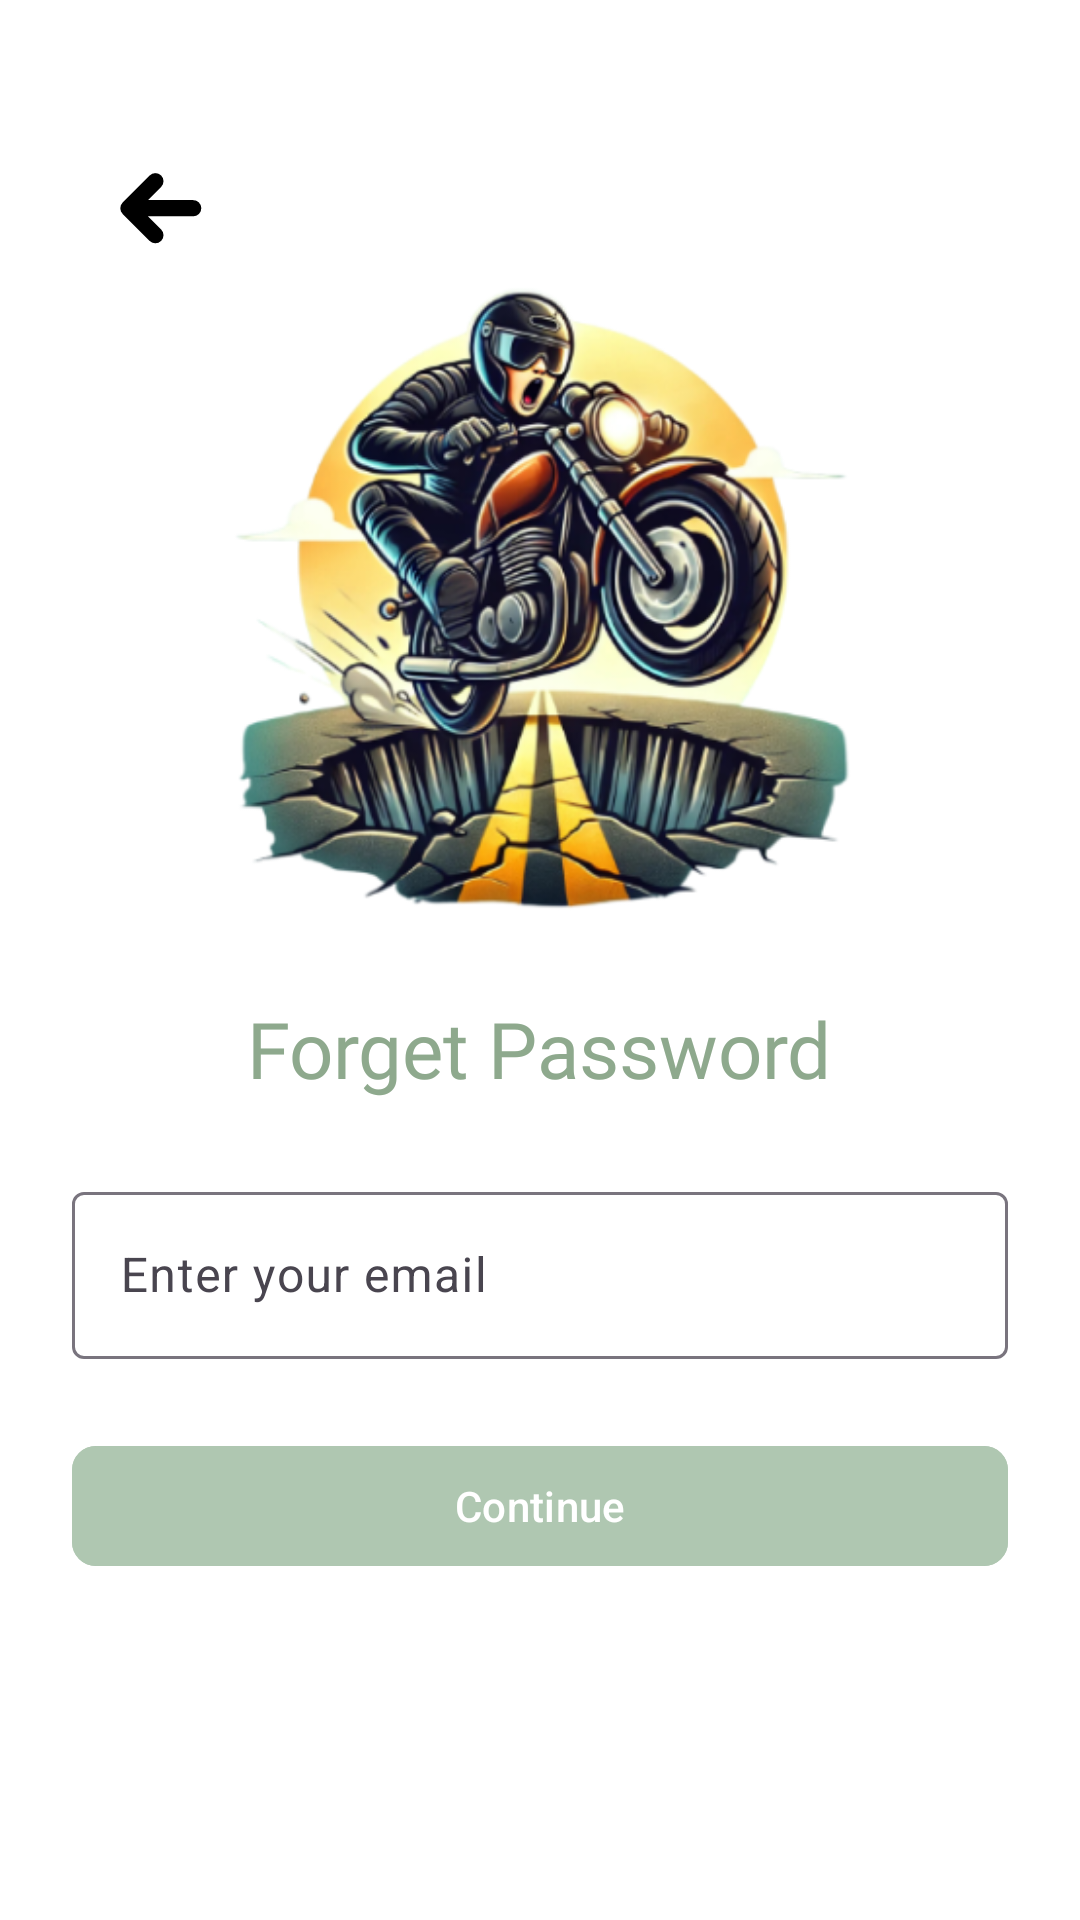

Android layout source for this screen:
<!-- AndroidManifest.xml: application theme Theme.PotholePatrol -->
<!-- res/layout/activity_forgetpass.xml -->
<?xml version="1.0" encoding="utf-8"?>
<RelativeLayout
    xmlns:android="http://schemas.android.com/apk/res/android"
    xmlns:app="http://schemas.android.com/apk/res-auto"
    xmlns:tools="http://schemas.android.com/tools"
    android:layout_width="match_parent"
    android:layout_height="match_parent"
    android:padding="24dp"
    android:background="#FFFFFF">

    <ImageButton
        android:id="@+id/btnBack"
        android:layout_width="70dp"
        android:layout_height="70dp"
        android:layout_alignParentStart="true"
        android:layout_alignParentTop="true"
        android:layout_marginTop="5dp"
        android:background="?attr/selectableItemBackgroundBorderless"
        android:contentDescription="Back"
        android:padding="8dp"
        android:rotation="270"
        android:scaleType="centerInside"
        android:src="@drawable/ic_arrow_back" />

    <ImageView
        android:id="@+id/ivIllustration"
        android:layout_width="250dp"
        android:layout_height="250dp"
        android:layout_alignParentTop="true"
        android:layout_centerHorizontal="true"
        android:layout_marginTop="50dp"
        android:adjustViewBounds="true"
        android:scaleType="fitCenter"
        android:src="@drawable/motorcycle_illustration" />


    <TextView
        android:id="@+id/tvForgetPassword"
        android:layout_width="wrap_content"
        android:layout_height="wrap_content"
        android:layout_below="@id/ivIllustration"
        android:layout_centerHorizontal="true"
        android:layout_marginTop="8dp"
        android:fontFamily="@font/poppins_bold"
        android:text="Forget Password"
        android:textColor="#8EA98D"
        android:textSize="26sp" />



    
    <com.google.android.material.textfield.TextInputLayout
        android:id="@+id/tilEmail"
        android:layout_width="match_parent"
        android:layout_height="wrap_content"
        android:layout_below="@id/tvForgetPassword"
        android:layout_marginTop="25dp"
        app:hintEnabled="true"
        app:boxBackgroundColor="@android:color/white">

        <com.google.android.material.textfield.TextInputEditText
            android:id="@+id/etEmail"
            android:layout_width="match_parent"
            android:layout_height="wrap_content"
            android:hint="Enter your email"
            android:inputType="textEmailAddress" />
    </com.google.android.material.textfield.TextInputLayout>



    
    <com.google.android.material.button.MaterialButton
        android:id="@+id/btnContinue"
        android:layout_width="match_parent"
        android:layout_height="wrap_content"
        android:layout_below="@id/tilEmail"
        android:layout_marginTop="25dp"
        android:backgroundTint="#AFC7B1"
        android:text="Continue"
        android:textAllCaps="false"
        app:cornerRadius="8dp" />


</RelativeLayout>
<!-- resources referenced by this layout -->
<resources>
  <!-- drawable ic_arrow_back (drawable) -->
  <vector xmlns:android="http://schemas.android.com/apk/res/android"
      android:width="800dp"
      android:height="800dp"
      android:viewportWidth="30"
      android:viewportHeight="30">
    <path
        android:pathData="M12,6V18M12,6L7,11M12,6L17,11"
        android:strokeLineJoin="round"
        android:strokeWidth="3"
        android:fillColor="#00000000"
        android:strokeColor="#000000"
        android:strokeLineCap="round"/>
  </vector>
  <!-- drawable motorcycle_illustration: png bitmap (drawable, 173629 bytes) -->
  <style name="Theme.PotholePatrol" parent="Base.Theme.PotholePatrol" />
  <style name="Base.Theme.PotholePatrol" parent="Theme.Material3.DayNight.NoActionBar">
          
          <item name="android:statusBarColor">@android:color/transparent</item>
          <item name="android:windowTranslucentStatus">false</item>
          <item name="android:windowDrawsSystemBarBackgrounds">true</item>
          <item name="buttonStyle">@style/CustomButtonStyle</item> 
  
          
          <item name="android:windowLightStatusBar">true</item>
  
          
          <item name="android:navigationBarColor">@android:color/white</item>
          <item name="android:windowLightNavigationBar" tools:targetApi="o_mr1">true</item>
          <item name="android:windowTranslucentNavigation">false</item>
      </style>
  <style name="CustomButtonStyle" parent="Widget.MaterialComponents.Button">
          <item name="backgroundTint">@android:color/white</item> 
      </style>
</resources>
